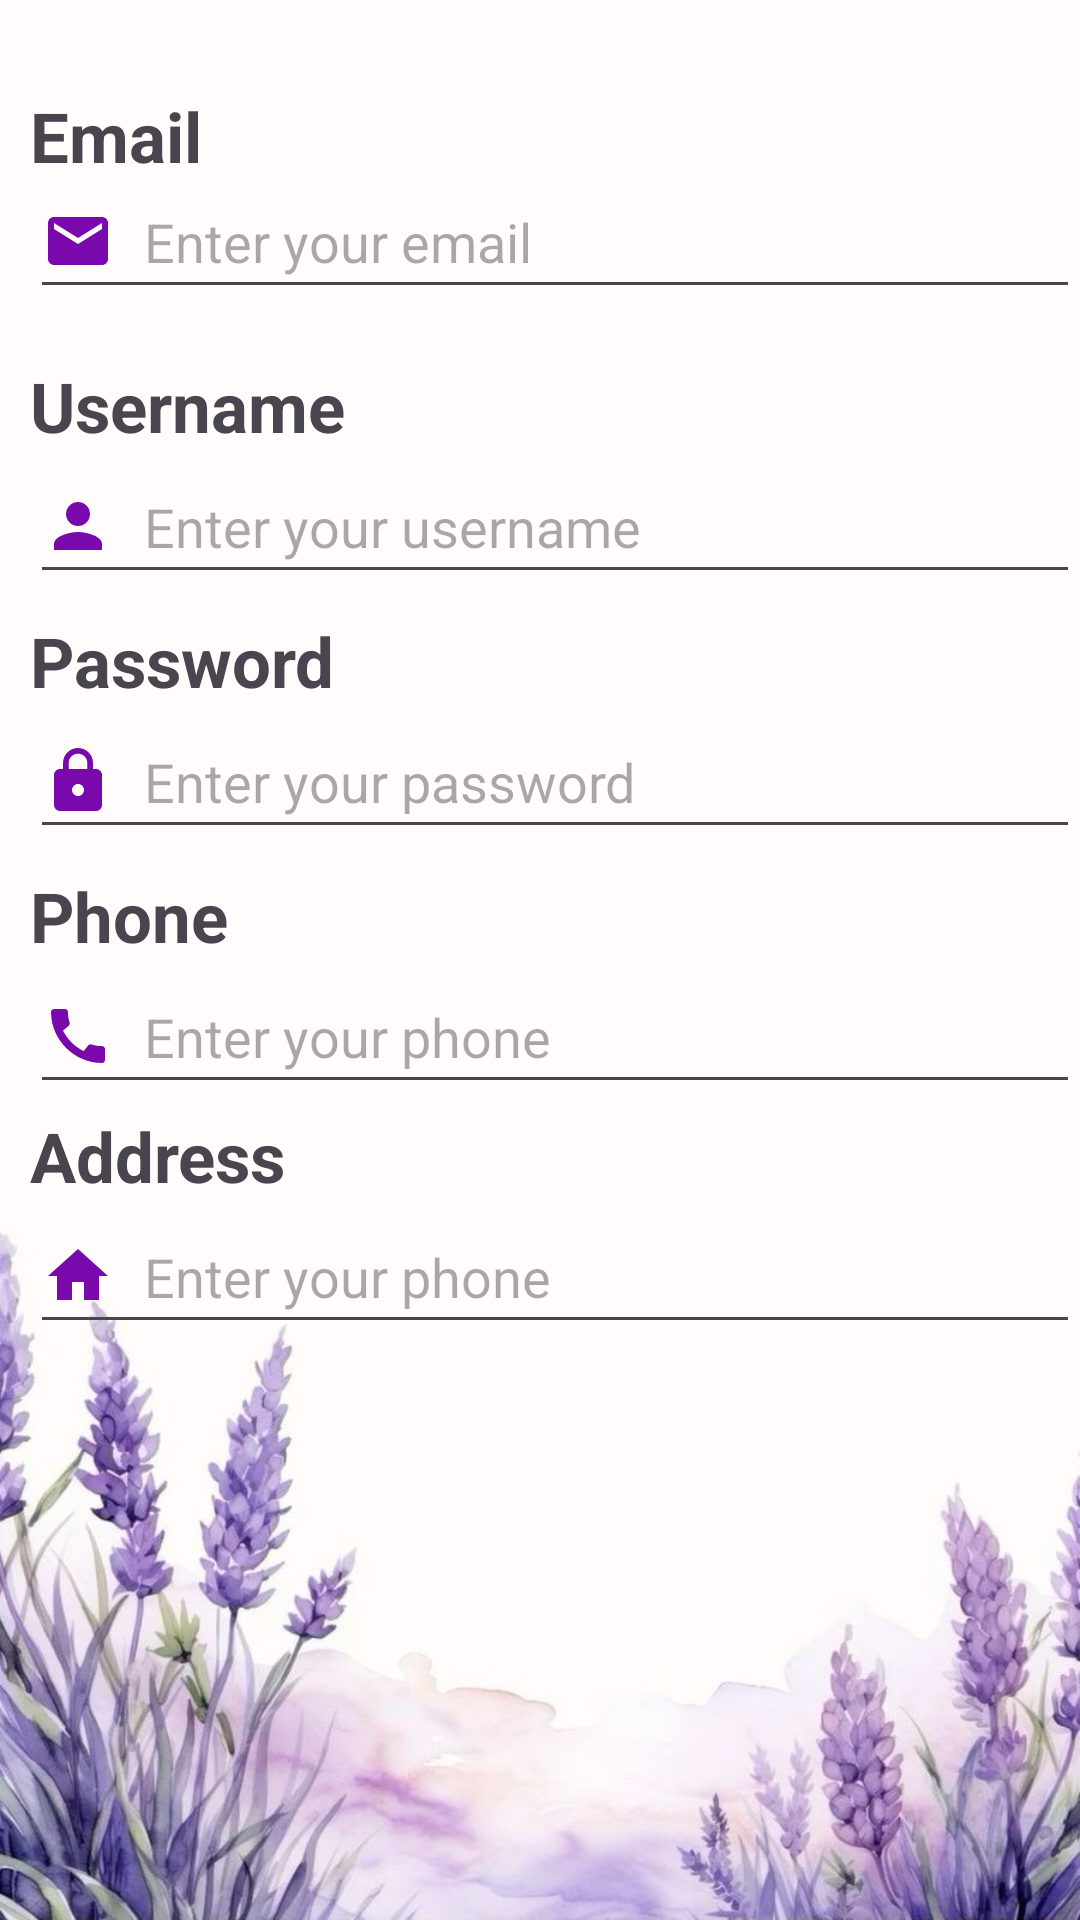

Reconstruct the res/layout file that produces this screen, plus the resources it refers to.
<!-- AndroidManifest.xml: application theme Theme.DessertHome -->
<!-- res/layout/activity_profile_fragment.xml -->
<?xml version="1.0" encoding="utf-8"?>
<FrameLayout xmlns:android="http://schemas.android.com/apk/res/android"
    xmlns:app="http://schemas.android.com/apk/res-auto"
    xmlns:tools="http://schemas.android.com/tools"
    android:id="@+id/main"
    android:layout_width="match_parent"
    android:layout_height="match_parent"
    tools:context=".ProfileFragment"
    android:background="@drawable/background">

    <LinearLayout
        android:layout_width="match_parent"
        android:layout_height="wrap_content"
        android:orientation="vertical"
        android:layout_margin="10dp"/>

    <TextView
        android:layout_width="match_parent"
        android:layout_height="wrap_content"
        android:text="Email"
        android:textSize="23sp"
        android:layout_marginTop="30sp"
        android:layout_marginStart="10dp"
        android:textStyle="bold"
        />

    <EditText
        android:id="@+id/etEmail"
        android:layout_width="match_parent"
        android:layout_height="wrap_content"
        android:hint="Enter your email"
        android:minHeight="48dp"
        android:drawablePadding="10dp"
        android:layout_marginStart="10dp"
        android:layout_marginTop="55dp"
        android:drawableStart="@drawable/baseline_email_24"/>

    <TextView
        android:layout_width="match_parent"
        android:layout_height="wrap_content"
        android:text="Username"
        android:textSize="23sp"
        android:layout_marginTop="120dp"
        android:layout_marginStart="10dp"
        android:textStyle="bold"
        />

    <EditText
        android:id="@+id/etUsername"
        android:layout_width="match_parent"
        android:layout_height="wrap_content"
        android:hint="Enter your username"
        android:minHeight="48dp"
        android:drawablePadding="10dp"
        android:layout_marginStart="10dp"
        android:layout_marginTop="150dp"
        android:drawableStart="@drawable/baseline_person_24"/>


    <TextView
        android:layout_width="match_parent"
        android:layout_height="wrap_content"
        android:text="Password"
        android:textSize="23sp"
        android:layout_marginTop="205dp"
        android:layout_marginStart="10dp"
        android:textStyle="bold"
        />

    <EditText
        android:id="@+id/etPassword"
        android:layout_width="match_parent"
        android:layout_height="wrap_content"
        android:hint="Enter your password"
        android:minHeight="48dp"
        android:drawablePadding="10dp"
        android:layout_marginStart="10dp"
        android:layout_marginTop="235dp"
        android:drawableStart="@drawable/baseline_lock_24"/>

    <TextView
        android:layout_width="match_parent"
        android:layout_height="wrap_content"
        android:text="Phone"
        android:textSize="23sp"
        android:layout_marginTop="290dp"
        android:layout_marginStart="10dp"
        android:textStyle="bold"
        />

    <EditText
        android:id="@+id/etPhone"
        android:layout_width="match_parent"
        android:layout_height="wrap_content"
        android:hint="Enter your phone"
        android:minHeight="48dp"
        android:drawablePadding="10dp"
        android:layout_marginStart="10dp"
        android:layout_marginTop="320dp"
        android:drawableStart="@drawable/baseline_call_24"/>

    <TextView
        android:layout_width="match_parent"
        android:layout_height="wrap_content"
        android:text="Address"
        android:textSize="23sp"
        android:layout_marginTop="370dp"
        android:layout_marginStart="10dp"
        android:textStyle="bold"
        />

    <EditText
        android:id="@+id/etAddress"
        android:layout_width="match_parent"
        android:layout_height="wrap_content"
        android:hint="Enter your phone"
        android:minHeight="48dp"
        android:drawablePadding="10dp"
        android:layout_marginStart="10dp"
        android:layout_marginTop="400dp"
        android:drawableStart="@drawable/baseline_home_24"/>


</FrameLayout>
<!-- resources referenced by this layout -->
<resources>
  <!-- drawable background: png bitmap (drawable, 62563 bytes) -->
  <!-- drawable baseline_call_24 (drawable) -->
  <vector xmlns:android="http://schemas.android.com/apk/res/android" android:height="24dp" android:tint="#7909AC" android:viewportHeight="24" android:viewportWidth="24" android:width="24dp">
        
      <path android:fillColor="@android:color/white" android:pathData="M20.01,15.38c-1.23,0 -2.42,-0.2 -3.53,-0.56 -0.35,-0.12 -0.74,-0.03 -1.01,0.24l-1.57,1.97c-2.83,-1.35 -5.48,-3.9 -6.89,-6.83l1.95,-1.66c0.27,-0.28 0.35,-0.67 0.24,-1.02 -0.37,-1.11 -0.56,-2.3 -0.56,-3.53 0,-0.54 -0.45,-0.99 -0.99,-0.99H4.19C3.65,3 3,3.24 3,3.99 3,13.28 10.73,21 20.01,21c0.71,0 0.99,-0.63 0.99,-1.18v-3.45c0,-0.54 -0.45,-0.99 -0.99,-0.99z"/>
      
  </vector>
  <!-- drawable baseline_email_24 (drawable) -->
  <vector xmlns:android="http://schemas.android.com/apk/res/android" android:height="24dp" android:tint="#7909AC" android:viewportHeight="24" android:viewportWidth="24" android:width="24dp">
        
      <path android:fillColor="@android:color/white" android:pathData="M20,4L4,4c-1.1,0 -1.99,0.9 -1.99,2L2,18c0,1.1 0.9,2 2,2h16c1.1,0 2,-0.9 2,-2L22,6c0,-1.1 -0.9,-2 -2,-2zM20,8l-8,5 -8,-5L4,6l8,5 8,-5v2z"/>
      
  </vector>
  <!-- drawable baseline_home_24 (drawable) -->
  <vector xmlns:android="http://schemas.android.com/apk/res/android" android:height="24dp" android:tint="#7909AC" android:viewportHeight="24" android:viewportWidth="24" android:width="24dp">
        
      <path android:fillColor="@android:color/white" android:pathData="M10,20v-6h4v6h5v-8h3L12,3 2,12h3v8z"/>
      
  </vector>
  <!-- drawable baseline_lock_24 (drawable) -->
  <vector xmlns:android="http://schemas.android.com/apk/res/android" android:height="24dp" android:tint="#7909AC" android:viewportHeight="24" android:viewportWidth="24" android:width="24dp">
        
      <path android:fillColor="@android:color/white" android:pathData="M18,8h-1L17,6c0,-2.76 -2.24,-5 -5,-5S7,3.24 7,6v2L6,8c-1.1,0 -2,0.9 -2,2v10c0,1.1 0.9,2 2,2h12c1.1,0 2,-0.9 2,-2L20,10c0,-1.1 -0.9,-2 -2,-2zM12,17c-1.1,0 -2,-0.9 -2,-2s0.9,-2 2,-2 2,0.9 2,2 -0.9,2 -2,2zM15.1,8L8.9,8L8.9,6c0,-1.71 1.39,-3.1 3.1,-3.1 1.71,0 3.1,1.39 3.1,3.1v2z"/>
      
  </vector>
  <!-- drawable baseline_person_24 (drawable) -->
  <vector xmlns:android="http://schemas.android.com/apk/res/android" android:height="24dp" android:tint="#7909AC" android:viewportHeight="24" android:viewportWidth="24" android:width="24dp">
        
      <path android:fillColor="@android:color/white" android:pathData="M12,12c2.21,0 4,-1.79 4,-4s-1.79,-4 -4,-4 -4,1.79 -4,4 1.79,4 4,4zM12,14c-2.67,0 -8,1.34 -8,4v2h16v-2c0,-2.66 -5.33,-4 -8,-4z"/>
      
  </vector>
  <style name="Theme.DessertHome" parent="Base.Theme.DessertHome" />
  <style name="Base.Theme.DessertHome" parent="Theme.Material3.DayNight.NoActionBar">
          
          
      </style>
</resources>
